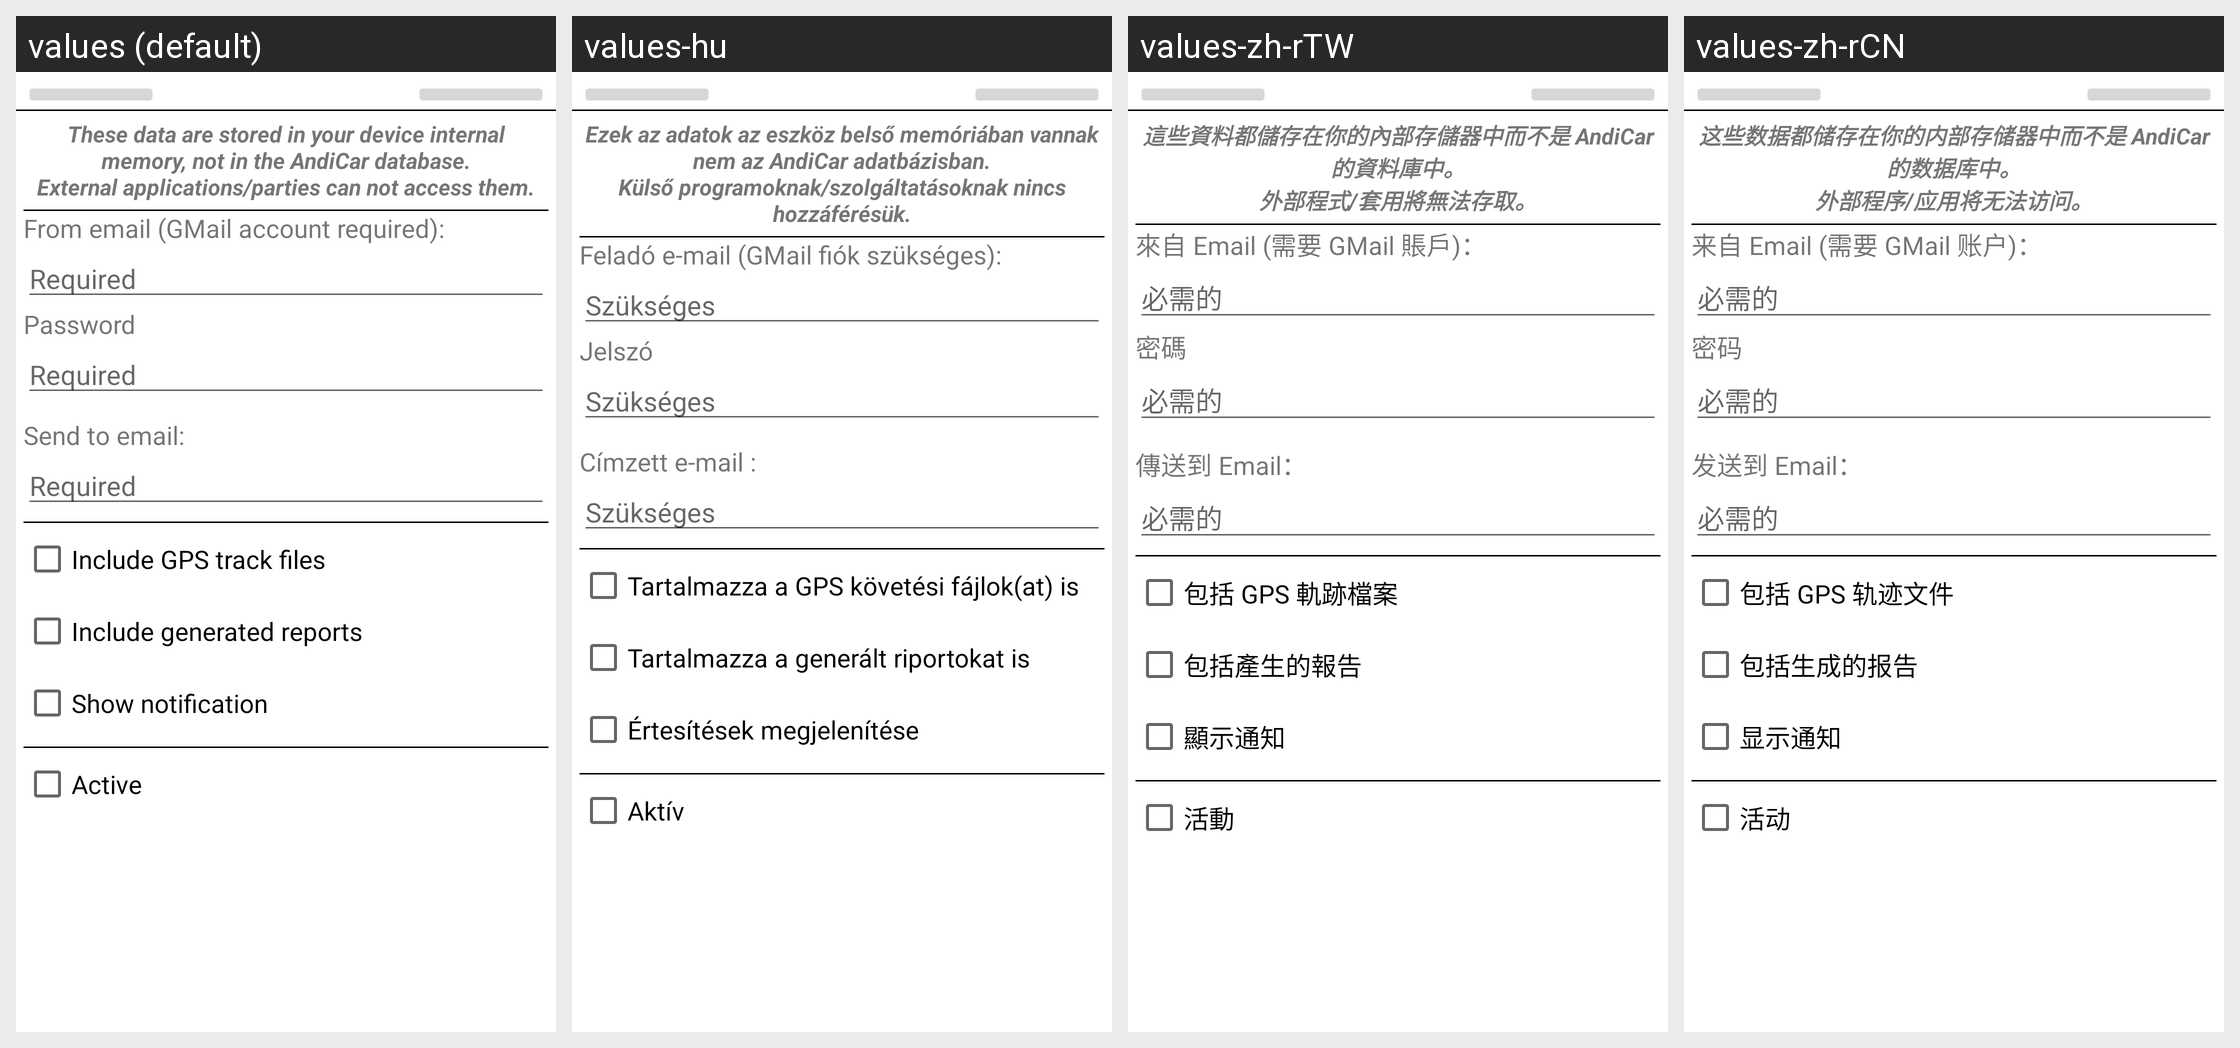

Strings drawn on this Android screen and how each of the app's shown locales translates them:
Android screen res/layout/addon_secure_bk_config_s01.xml rendered under 4 locales, left to right: values (default), values-hu, values-zh-rTW, values-zh-rCN. Device: Nexus 5 (rendered at 1080×1920; each locale shown at half size, 540×960, under a caption strip naming it); theme AppTheme.
Other locales in the repository, not shown: values-de, values-es, values-ro, values-ru.
Strings drawn on this screen, with the default value and each locale's value (text and hints the layout hard-codes, and strings that could not be matched under every locale, appear in the picture but are not listed):

AddOn_SecureBackup_Text1
  values: These data are stored in your device internal memory, not in the AndiCar database.
      External applications/parties can not access them.
  values-hu: Ezek az adatok az eszköz belső memóriában vannak nem az AndiCar adatbázisban.
      Külső programoknak/szolgáltatásoknak nincs hozzáférésük.
  values-zh-rTW: 這些資料都儲存在你的內部存儲器中而不是 AndiCar 的資料庫中。
      外部程式/套用將無法存取。
  values-zh-rCN: 这些数据都储存在你的内部存储器中而不是 AndiCar 的数据库中。
      外部程序/应用将无法访问。

AddOn_SecureBackup_SMTPUserFrom
  values: From email (GMail account required):
  values-hu: Feladó e-mail (GMail fiók szükséges):
  values-zh-rTW: 來自 Email (需要 GMail 賬戶)：
  values-zh-rCN: 来自 Email (需要 GMail 账户)：

GEN_Required
  values: Required
  values-hu: Szükséges
  values-zh-rTW: 必需的
  values-zh-rCN: 必需的

GEN_Password
  values: Password
  values-hu: Jelszó
  values-zh-rTW: 密碼
  values-zh-rCN: 密码

AddOn_SecureBackup_SMTPEmailTo
  values: Send to email:
  values-hu: Címzett e-mail :
  values-zh-rTW: 傳送到 Email：
  values-zh-rCN: 发送到 Email：

AddOn_SecureBackup_IncludeGPSTrack
  values: Include GPS track files
  values-hu: Tartalmazza a GPS követési fájlok(at) is
  values-zh-rTW: 包括 GPS 軌跡檔案
  values-zh-rCN: 包括 GPS 轨迹文件

AddOn_SecureBackup_IncludeReports
  values: Include generated reports
  values-hu: Tartalmazza a generált riportokat is
  values-zh-rTW: 包括產生的報告
  values-zh-rCN: 包括生成的报告

GEN_ShowNotification
  values: Show notification
  values-hu: Értesítések megjelenítése
  values-zh-rTW: 顯示通知
  values-zh-rCN: 显示通知

GEN_IsActiveLabel
  values: Active
  values-hu: Aktív
  values-zh-rTW: 活動
  values-zh-rCN: 活动
